6-way image classification set "DATA SET" from GitHub (Vishalini-27/parallelANN); label vocabulary: healthy, anthracnose, phytophthora blight, brown spot, black spot, others.

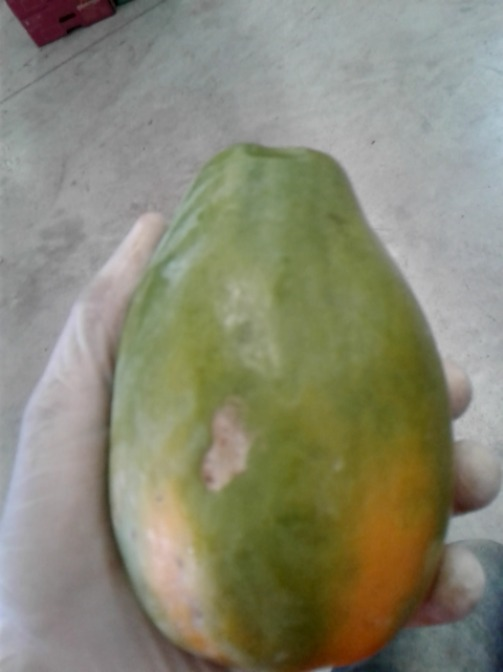
Label: others

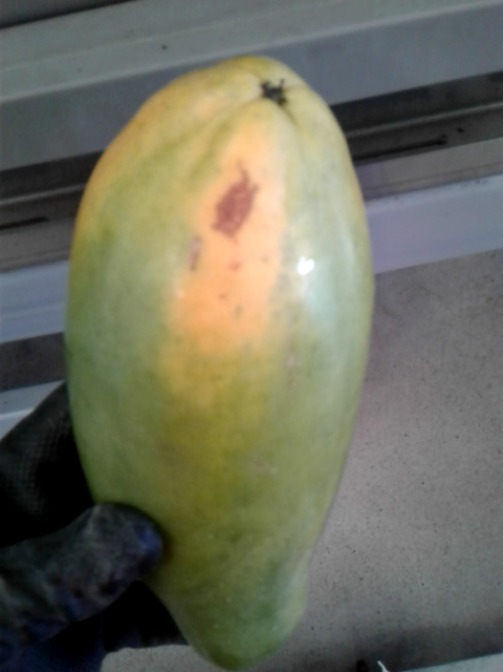
Label: brown spot

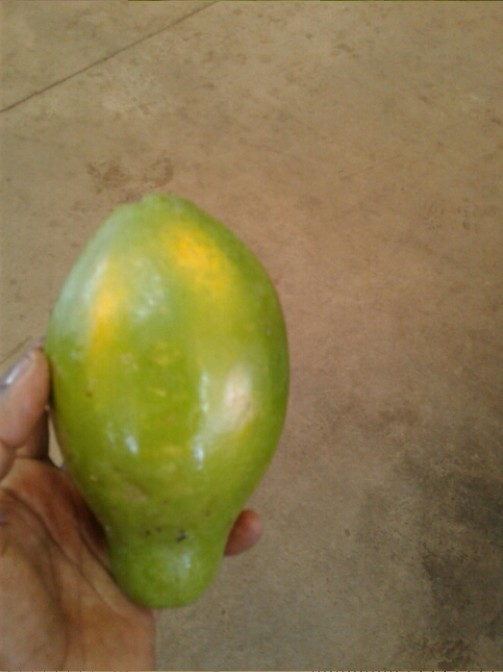
Label: healthy

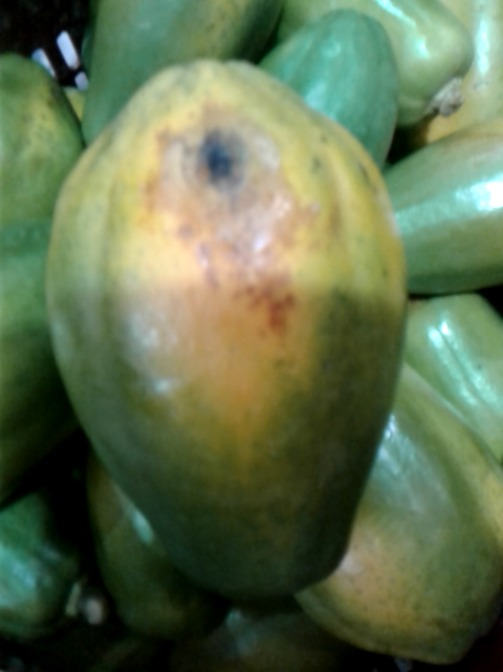
Label: anthracnose

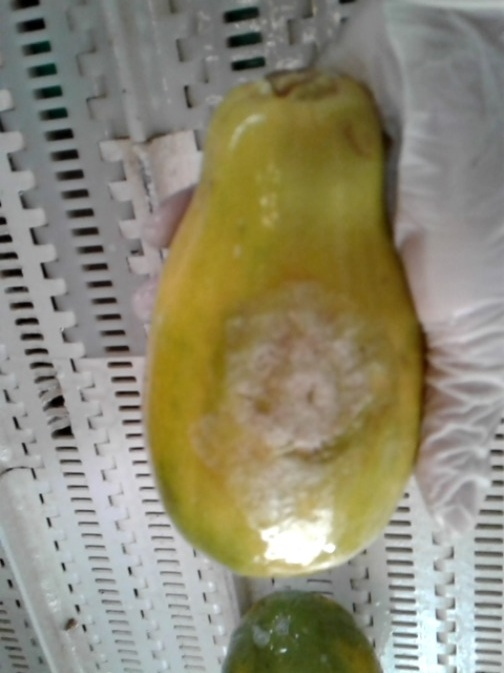
Label: phytophthora blight

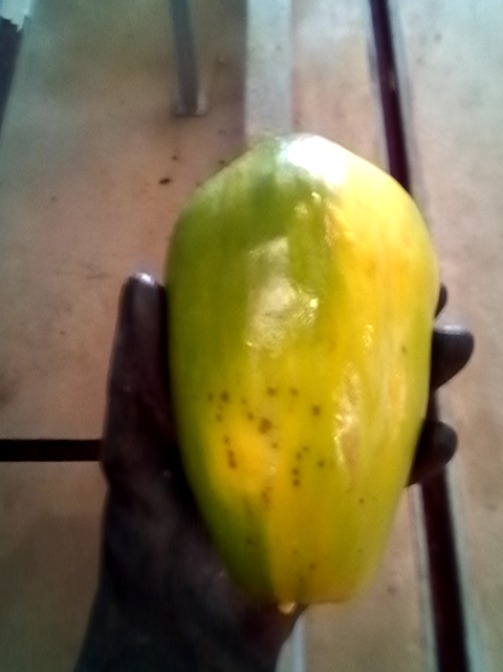
Label: black spot
